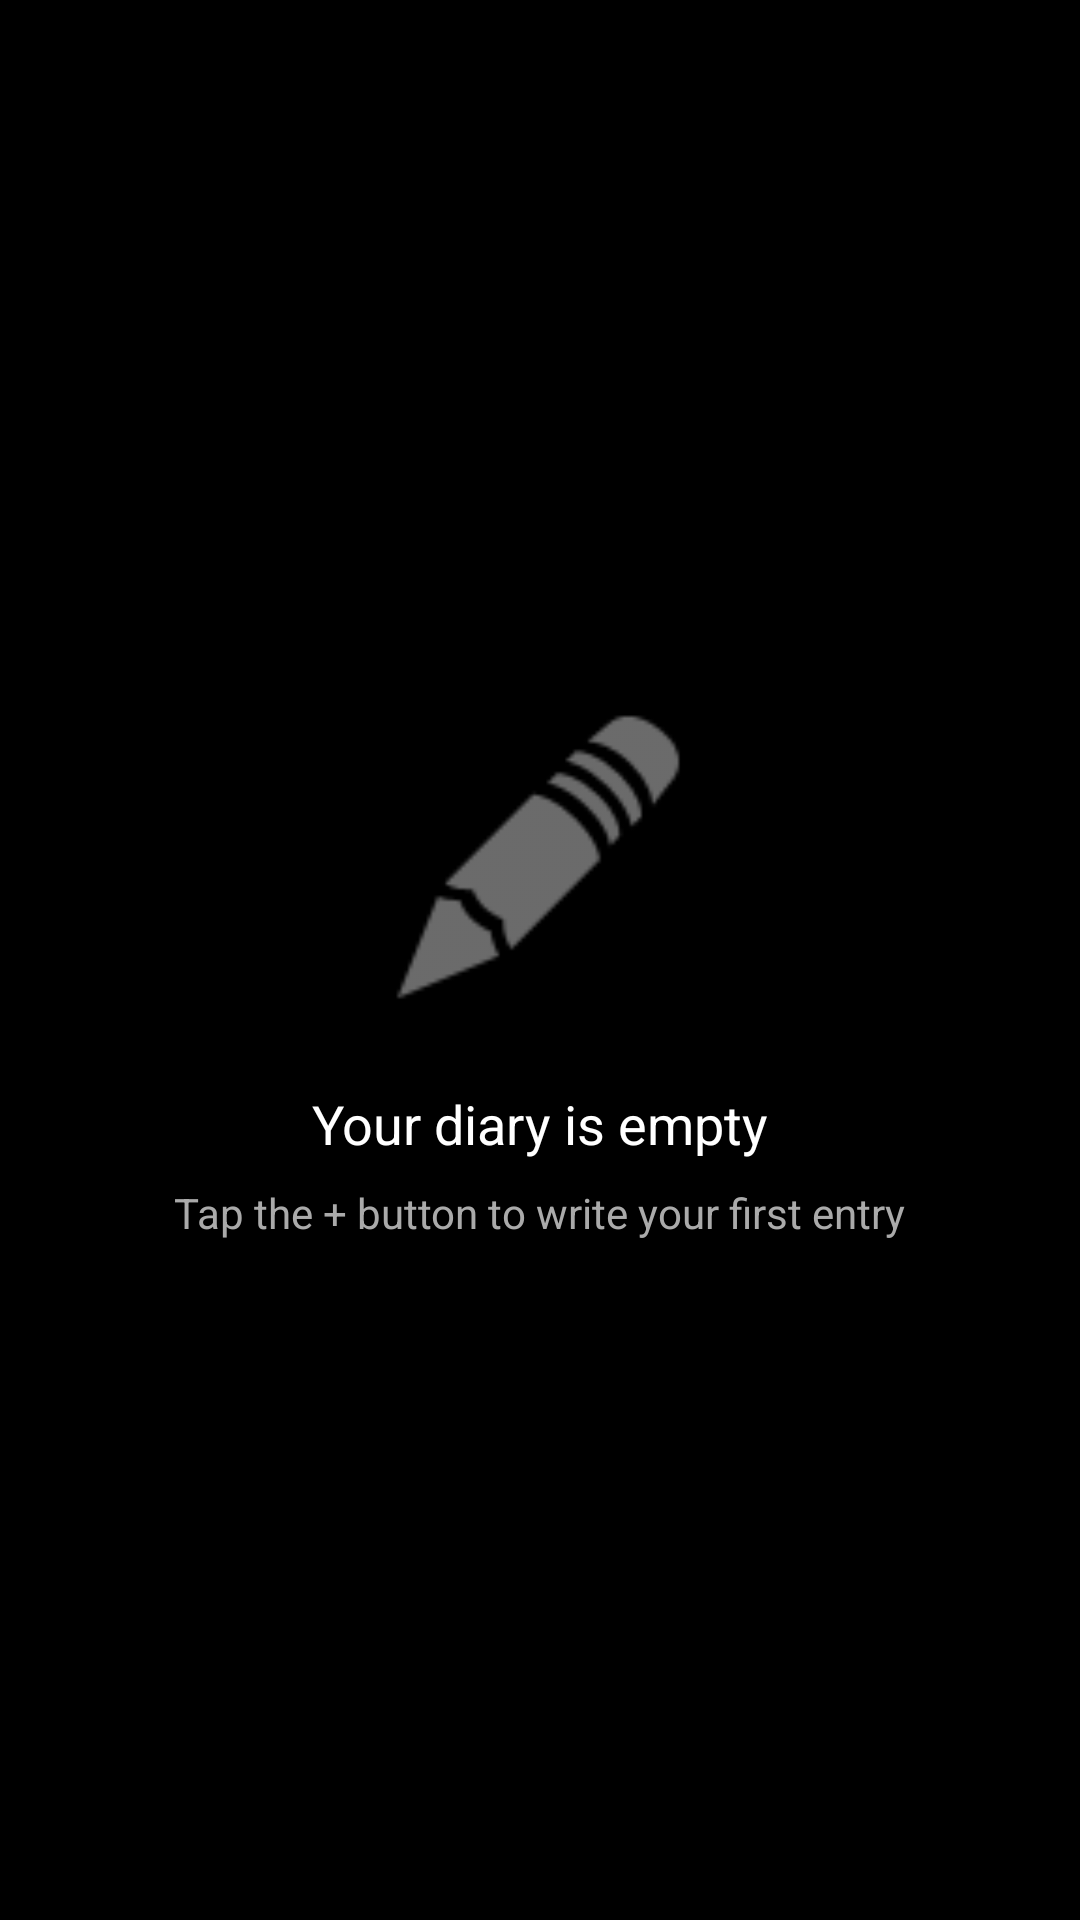

This screen was rendered from an Android layout file. Write that file and the resources it references.
<!-- AndroidManifest.xml: application theme AppTheme -->
<!-- res/layout/layout_empty_diary.xml -->
<?xml version="1.0" encoding="utf-8"?>
<LinearLayout xmlns:android="http://schemas.android.com/apk/res/android"
    android:layout_width="match_parent"
    android:layout_height="wrap_content"
    android:gravity="center"
    android:orientation="vertical">

    <ImageView
        android:layout_width="120dp"
        android:layout_height="120dp"
        android:alpha="0.7"
        android:src="@android:drawable/ic_menu_edit" />

    <TextView
        android:layout_width="wrap_content"
        android:layout_height="wrap_content"
        android:layout_marginTop="16dp"
        android:text="Your diary is empty"
        android:textColor="#FFFFFF"
        android:textSize="18sp" />

    <TextView
        android:layout_width="wrap_content"
        android:layout_height="wrap_content"
        android:layout_marginTop="8dp"
        android:gravity="center"
        android:paddingStart="32dp"
        android:paddingEnd="32dp"
        android:text="Tap the + button to write your first entry"
        android:textColor="#AAAAAA"
        android:textSize="14sp" />
</LinearLayout>
<!-- resources referenced by this layout -->
<resources>
  <style name="AppTheme" parent="Theme.AppCompat.DayNight.NoActionBar">
              
              <item name="colorPrimary">#FF1A75</item>
              
              <item name="colorPrimaryDark">#CC1460</item>
              
              <item name="colorAccent">#FF1A75</item>
              
              <item name="android:windowBackground">#000000</item>
              
              <item name="android:textColor">#FFFFFF</item>
          </style>
</resources>
